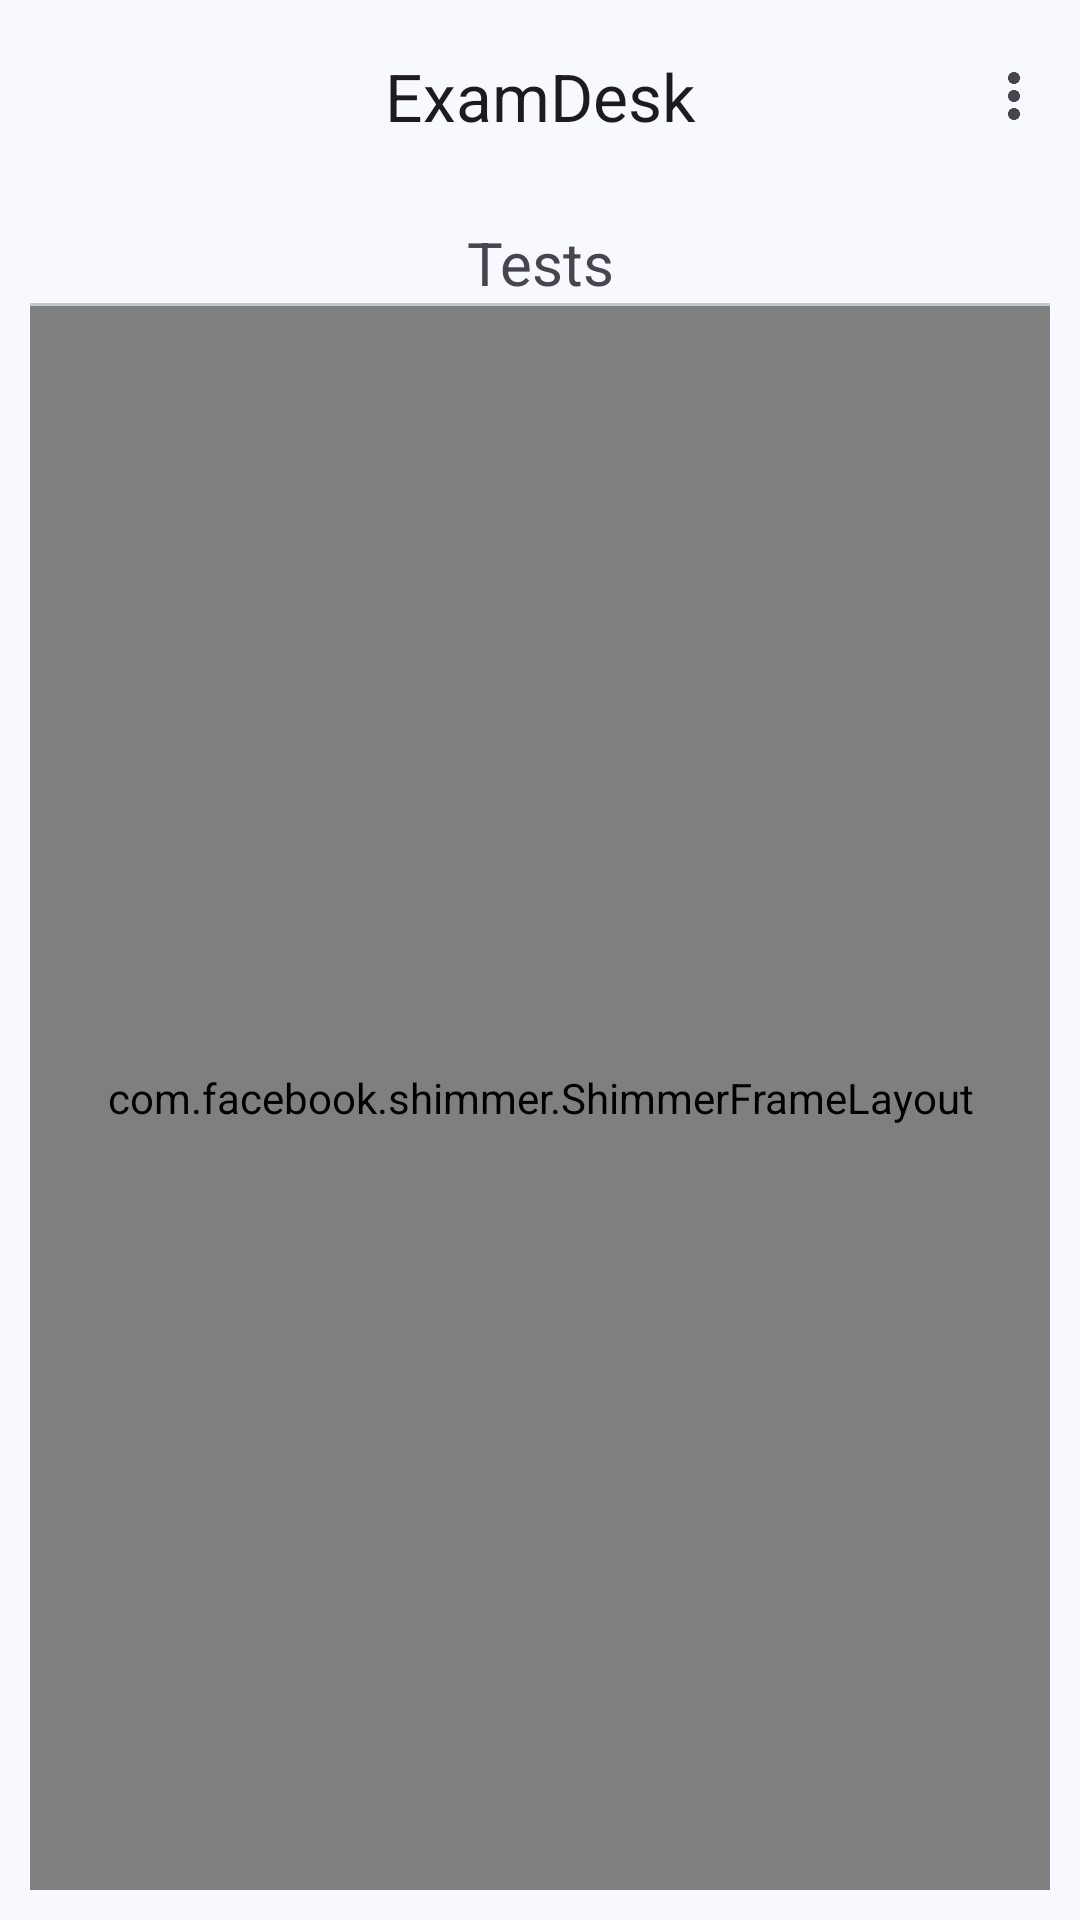

Produce the Android XML layout that renders to this screen, including the resource entries it uses.
<!-- AndroidManifest.xml: application theme Theme.ExamDesk -->
<!-- res/layout/activity_main.xml -->
<?xml version="1.0" encoding="utf-8"?>
<androidx.coordinatorlayout.widget.CoordinatorLayout xmlns:android="http://schemas.android.com/apk/res/android"
    xmlns:app="http://schemas.android.com/apk/res-auto"
    xmlns:tools="http://schemas.android.com/tools"
    android:id="@+id/main"
    android:layout_width="match_parent"
    android:layout_height="match_parent"
    tools:context=".user.MainActivity"
    tools:ignore="HardcodedText">

    <com.google.android.material.appbar.AppBarLayout
        android:layout_width="match_parent"
        android:layout_height="wrap_content">

        <com.google.android.material.appbar.MaterialToolbar
            android:id="@+id/topAppBar"
            android:layout_width="match_parent"
            android:layout_height="?attr/actionBarSize"
            android:fitsSystemWindows="true"
            app:menu="@menu/drawer_menu"
            app:title="ExamDesk"
            app:titleCentered="true" />

    </com.google.android.material.appbar.AppBarLayout>

    <LinearLayout
        android:layout_width="match_parent"
        android:layout_height="match_parent"
        android:orientation="vertical"
        android:padding="10dp"
        app:layout_behavior="com.google.android.material.appbar.AppBarLayout$ScrollingViewBehavior">

        <com.google.android.material.textview.MaterialTextView
            android:layout_width="match_parent"
            android:layout_height="wrap_content"
            android:text="Tests"
            android:textAlignment="center"
            android:textSize="20sp" />

        <com.google.android.material.divider.MaterialDivider
            android:layout_width="match_parent"
            android:layout_height="wrap_content" />

        <com.facebook.shimmer.ShimmerFrameLayout
            android:id="@+id/shimmerLayout"
            android:layout_width="match_parent"
            android:layout_height="match_parent">

            <androidx.recyclerview.widget.RecyclerView
                android:id="@+id/fakeList"
                android:layout_width="match_parent"
                android:layout_height="wrap_content" />

        </com.facebook.shimmer.ShimmerFrameLayout>

        <androidx.swiperefreshlayout.widget.SwipeRefreshLayout
            android:id="@+id/swipeRefresh"
            android:layout_width="match_parent"
            android:layout_height="match_parent">

            <androidx.recyclerview.widget.RecyclerView
                android:id="@+id/testListUser"
                android:layout_width="match_parent"
                android:layout_height="wrap_content" />

        </androidx.swiperefreshlayout.widget.SwipeRefreshLayout>

        <LinearLayout
            android:id="@+id/noDataLayout"
            android:layout_width="match_parent"
            android:layout_height="wrap_content"
            android:layout_marginTop="20dp"
            android:orientation="vertical"
            android:padding="50dp"
            android:visibility="gone">

            <ImageView
                android:id="@+id/emptyListImage"
                android:layout_width="match_parent"
                android:layout_height="wrap_content"
                android:layout_marginTop="40dp"
                android:contentDescription="No Tests Available"
                android:src="@drawable/no_data_found" />

            <com.google.android.material.textview.MaterialTextView
                android:id="@+id/emptyListText"
                android:layout_width="match_parent"
                android:layout_height="wrap_content"
                android:gravity="center"
                android:text="No Tests Created"
                android:textSize="24sp" />

        </LinearLayout>

    </LinearLayout>

</androidx.coordinatorlayout.widget.CoordinatorLayout>
<!-- resources referenced by this layout -->
<resources>
  <style name="Theme.ExamDesk" parent="Base.Theme.ExamDesk" />
  <color name="md_theme_primary">#004270</color>
  <color name="md_theme_onPrimary">#FFFFFF</color>
  <color name="md_theme_primaryContainer">#015A95</color>
  <color name="md_theme_onPrimaryContainer">#A9D0FF</color>
  <color name="md_theme_secondary">#4B6079</color>
  <color name="md_theme_onSecondary">#FFFFFF</color>
  <color name="md_theme_secondaryContainer">#CBE2FF</color>
  <color name="md_theme_onSecondaryContainer">#4F647D</color>
  <color name="md_theme_tertiary">#000000</color>
  <color name="md_theme_onTertiary">#FFFFFF</color>
  <color name="md_theme_tertiaryContainer">#1B1B1B</color>
  <color name="md_theme_onTertiaryContainer">#848484</color>
  <color name="md_theme_error">#BA1A1A</color>
  <color name="md_theme_onError">#FFFFFF</color>
  <color name="md_theme_errorContainer">#FFDAD6</color>
  <color name="md_theme_onErrorContainer">#93000A</color>
  <color name="md_theme_background">#F8F9FF</color>
  <color name="md_theme_onBackground">#191C20</color>
  <color name="md_theme_surface">#F8F9FF</color>
  <color name="md_theme_onSurface">#191C20</color>
  <color name="md_theme_surfaceVariant">#DDE3ED</color>
  <color name="md_theme_onSurfaceVariant">#414750</color>
  <color name="md_theme_outline">#717781</color>
  <color name="md_theme_outlineVariant">#C1C7D1</color>
  <color name="md_theme_inverseSurface">#2E3135</color>
  <color name="md_theme_inverseOnSurface">#EFF0F6</color>
  <color name="md_theme_inversePrimary">#9CCAFF</color>
  <color name="md_theme_primaryFixed">#D0E4FF</color>
  <color name="md_theme_onPrimaryFixed">#001D35</color>
  <color name="md_theme_primaryFixedDim">#9CCAFF</color>
  <color name="md_theme_onPrimaryFixedVariant">#00497B</color>
  <color name="md_theme_secondaryFixed">#D0E4FF</color>
  <color name="md_theme_onSecondaryFixed">#041D32</color>
  <color name="md_theme_secondaryFixedDim">#B2C8E5</color>
  <color name="md_theme_onSecondaryFixedVariant">#334860</color>
  <color name="md_theme_tertiaryFixed">#E2E2E2</color>
  <color name="md_theme_onTertiaryFixed">#1B1B1B</color>
  <color name="md_theme_tertiaryFixedDim">#C6C6C6</color>
  <color name="md_theme_onTertiaryFixedVariant">#474747</color>
  <color name="md_theme_surfaceDim">#D8DADF</color>
  <color name="md_theme_surfaceBright">#F8F9FF</color>
  <color name="md_theme_surfaceContainerLowest">#FFFFFF</color>
  <color name="md_theme_surfaceContainerLow">#F2F3F9</color>
  <color name="md_theme_surfaceContainer">#ECEEF3</color>
  <color name="md_theme_surfaceContainerHigh">#E7E8ED</color>
  <color name="md_theme_surfaceContainerHighest">#E1E2E8</color>
</resources>
